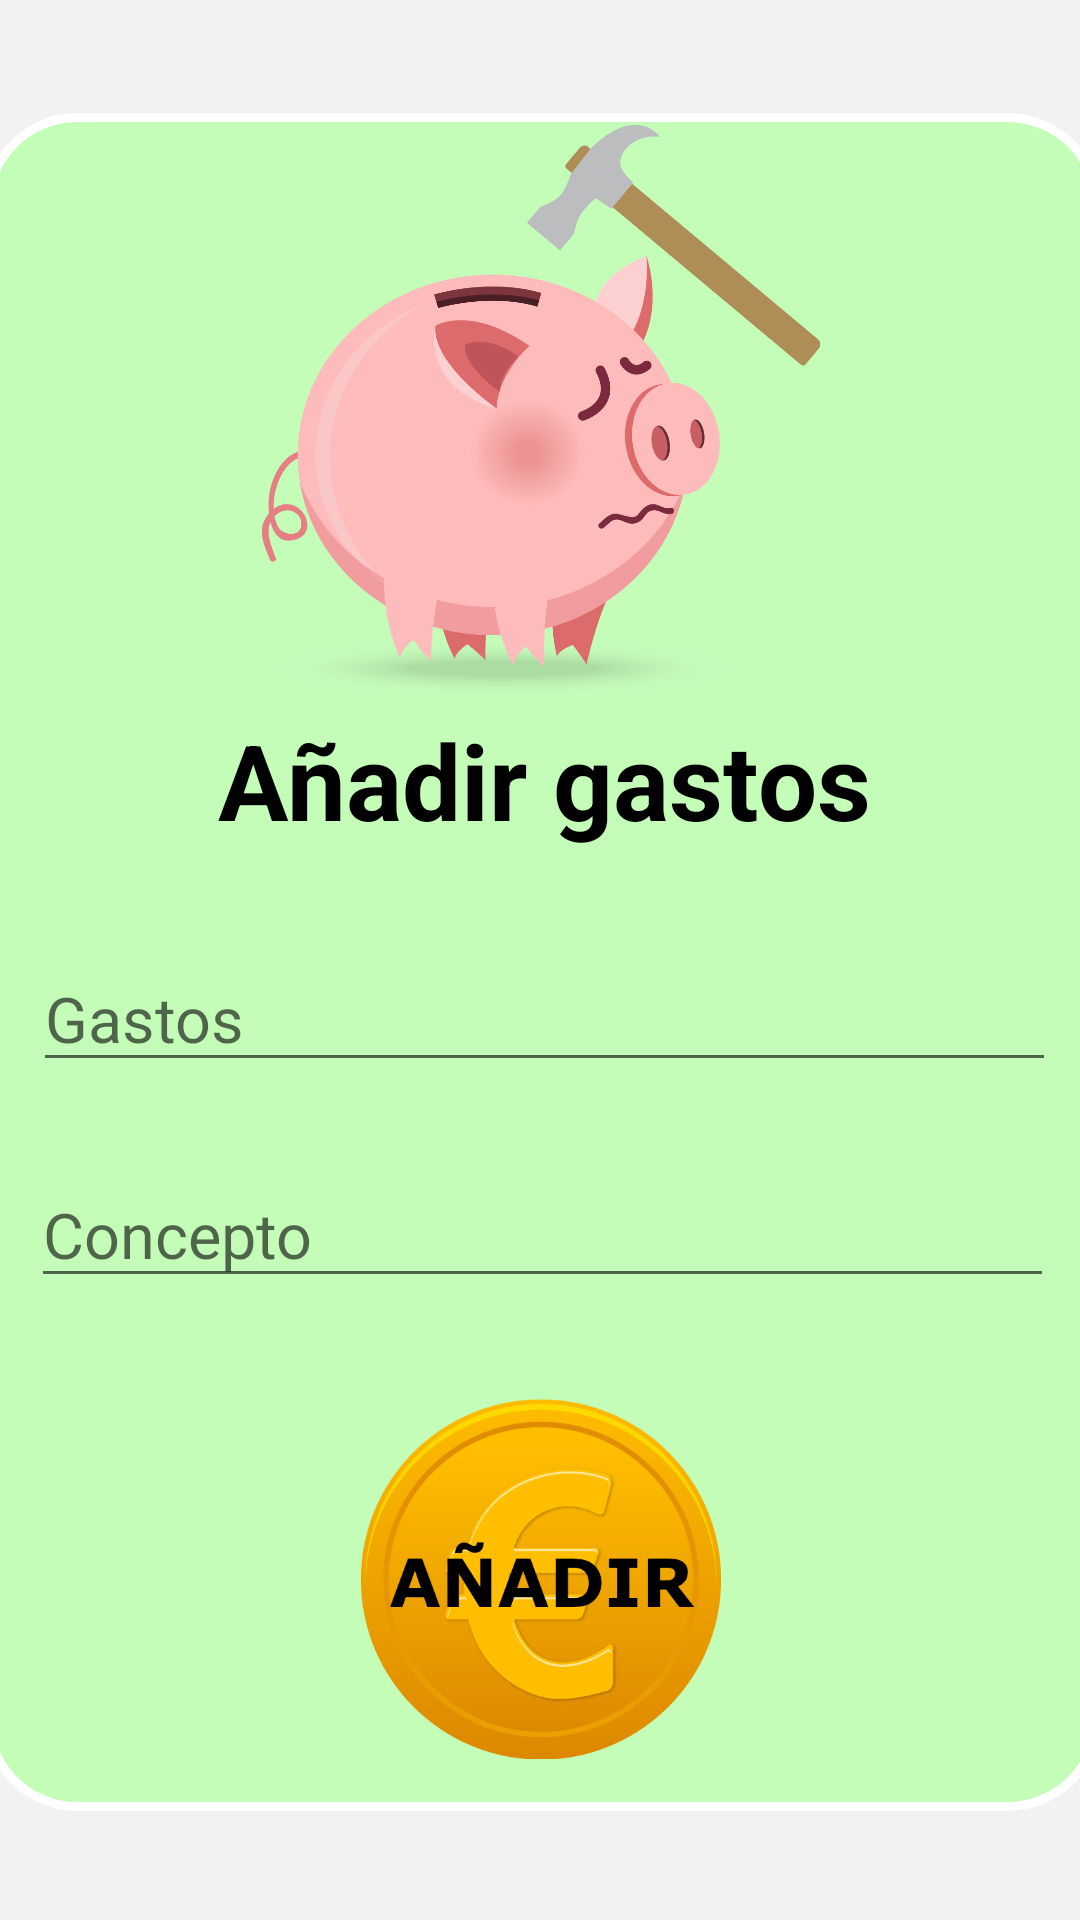

The Android layout XML behind this screen, and the referenced resources:
<!-- AndroidManifest.xml: application theme Theme.AppCompat.Light.NoActionBar -->
<!-- res/layout/activity_spent_money.xml -->
<?xml version="1.0" encoding="utf-8"?>
<layout xmlns:android="http://schemas.android.com/apk/res/android"
    xmlns:app="http://schemas.android.com/apk/res-auto"
    xmlns:tools="http://schemas.android.com/tools">

    <data>

    </data>

    <androidx.constraintlayout.widget.ConstraintLayout
        android:layout_width="match_parent"
        android:layout_height="match_parent"
        android:background="@color/grey"
        tools:context=".SpentMoneyActivity">

        <androidx.constraintlayout.widget.ConstraintLayout
            android:id="@+id/constraintLayout6"
            android:layout_width="373dp"
            android:layout_height="566dp"
            android:layout_marginTop="16dp"
            android:background="@drawable/custom_layout"
            app:layout_constraintBottom_toBottomOf="parent"
            app:layout_constraintEnd_toEndOf="parent"
            app:layout_constraintHorizontal_bias="0.487"
            app:layout_constraintStart_toStartOf="parent"
            app:layout_constraintTop_toTopOf="parent"
            app:layout_constraintVertical_bias="0.374">

            <ImageView
                android:id="@+id/fotoWastePig"
                android:layout_width="224dp"
                android:layout_height="191dp"
                android:layout_marginTop="4dp"
                android:src="@drawable/waste_pig"
                app:layout_constraintEnd_toEndOf="parent"
                app:layout_constraintHorizontal_bias="0.496"
                app:layout_constraintStart_toStartOf="parent"
                app:layout_constraintTop_toTopOf="parent" />

            <TextView
                android:id="@+id/textoAnadirGastos"
                android:layout_width="wrap_content"
                android:layout_height="wrap_content"
                android:layout_marginTop="4dp"
                android:fontFamily="sans-serif"
                android:text="Añadir gastos"
                android:textColor="@color/black"
                android:textSize="35sp"
                android:textStyle="bold"
                app:layout_constraintEnd_toEndOf="parent"
                app:layout_constraintHorizontal_bias="0.504"
                app:layout_constraintStart_toStartOf="parent"
                app:layout_constraintTop_toBottomOf="@+id/fotoWastePig" />

            <EditText
                android:id="@+id/etGastos"
                android:layout_width="341dp"
                android:layout_height="wrap_content"
                android:layout_alignParentTop="true"
                android:layout_alignParentEnd="true"
                android:layout_marginTop="32dp"
                android:drawableLeft="@drawable/ic_euro"
                android:hint="Gastos"
                android:inputType="numberDecimal"
                android:textColor="@color/black"
                android:textSize="21sp"
                app:layout_constraintEnd_toEndOf="parent"
                app:layout_constraintHorizontal_bias="0.516"
                app:layout_constraintStart_toStartOf="parent"
                app:layout_constraintTop_toBottomOf="@+id/textoAnadirGastos"
                app:srcCompat="@drawable/logosf" />

            <EditText
                android:id="@+id/etConceptoGas"
                android:layout_width="341dp"
                android:layout_height="wrap_content"
                android:layout_alignParentTop="true"
                android:layout_alignParentEnd="true"
                android:layout_marginTop="104dp"
                android:drawableLeft="@drawable/ic_message"
                android:hint="Concepto"
                android:inputType="text"
                android:textColor="@color/black"
                android:textSize="21sp"
                app:layout_constraintEnd_toEndOf="parent"
                app:layout_constraintStart_toStartOf="parent"
                app:layout_constraintTop_toBottomOf="@+id/textoAnadirGastos"
                app:srcCompat="@drawable/logosf" />

            <ImageButton
                android:id="@+id/botonGastos"
                android:layout_width="154dp"
                android:layout_height="122dp"
                android:adjustViewBounds="true"
                android:background="@drawable/circle_custom"
                android:contentDescription=" "
                android:padding="1dp"
                android:scaleType="centerInside"
                app:layout_constraintBottom_toBottomOf="parent"
                app:layout_constraintEnd_toEndOf="parent"
                app:layout_constraintHorizontal_bias="0.497"
                app:layout_constraintStart_toStartOf="parent"
                app:layout_constraintTop_toTopOf="parent"
                app:layout_constraintVertical_bias="0.963"
                app:srcCompat="@drawable/coinbtmensaje" />

        </androidx.constraintlayout.widget.ConstraintLayout>

    </androidx.constraintlayout.widget.ConstraintLayout>
</layout>
<!-- resources referenced by this layout -->
<resources>
  <color name="black">#FF000000</color>
  <color name="grey">#F2F2F2</color>
  <!-- drawable circle_custom (drawable) -->
  <?xml version="1.0" encoding="utf-8"?>
  <shape xmlns:android="http://schemas.android.com/apk/res/android" android:shape="oval">
      <solid android:color="@color/green"></solid>
      <stroke android:color="@color/green" android:width="1dp"></stroke>
  
  </shape>
  <!-- drawable coinbtmensaje: png bitmap (drawable, 43368 bytes) -->
  <!-- drawable custom_layout (drawable) -->
  <?xml version="1.0" encoding="utf-8"?>
  <shape xmlns:android="http://schemas.android.com/apk/res/android">
      <solid android:color="@color/green"/>
      <stroke android:width="3dp"
          android:color="@color/white"/>
      <corners android:radius="30dp" />
  </shape>
  <!-- drawable logosf: png bitmap (drawable, 742933 bytes) -->
  <!-- drawable waste_pig: png bitmap (drawable, 105533 bytes) -->
  <color name="green">#C3FDB8</color>
  <color name="white">#FFFFFFFF</color>
</resources>
